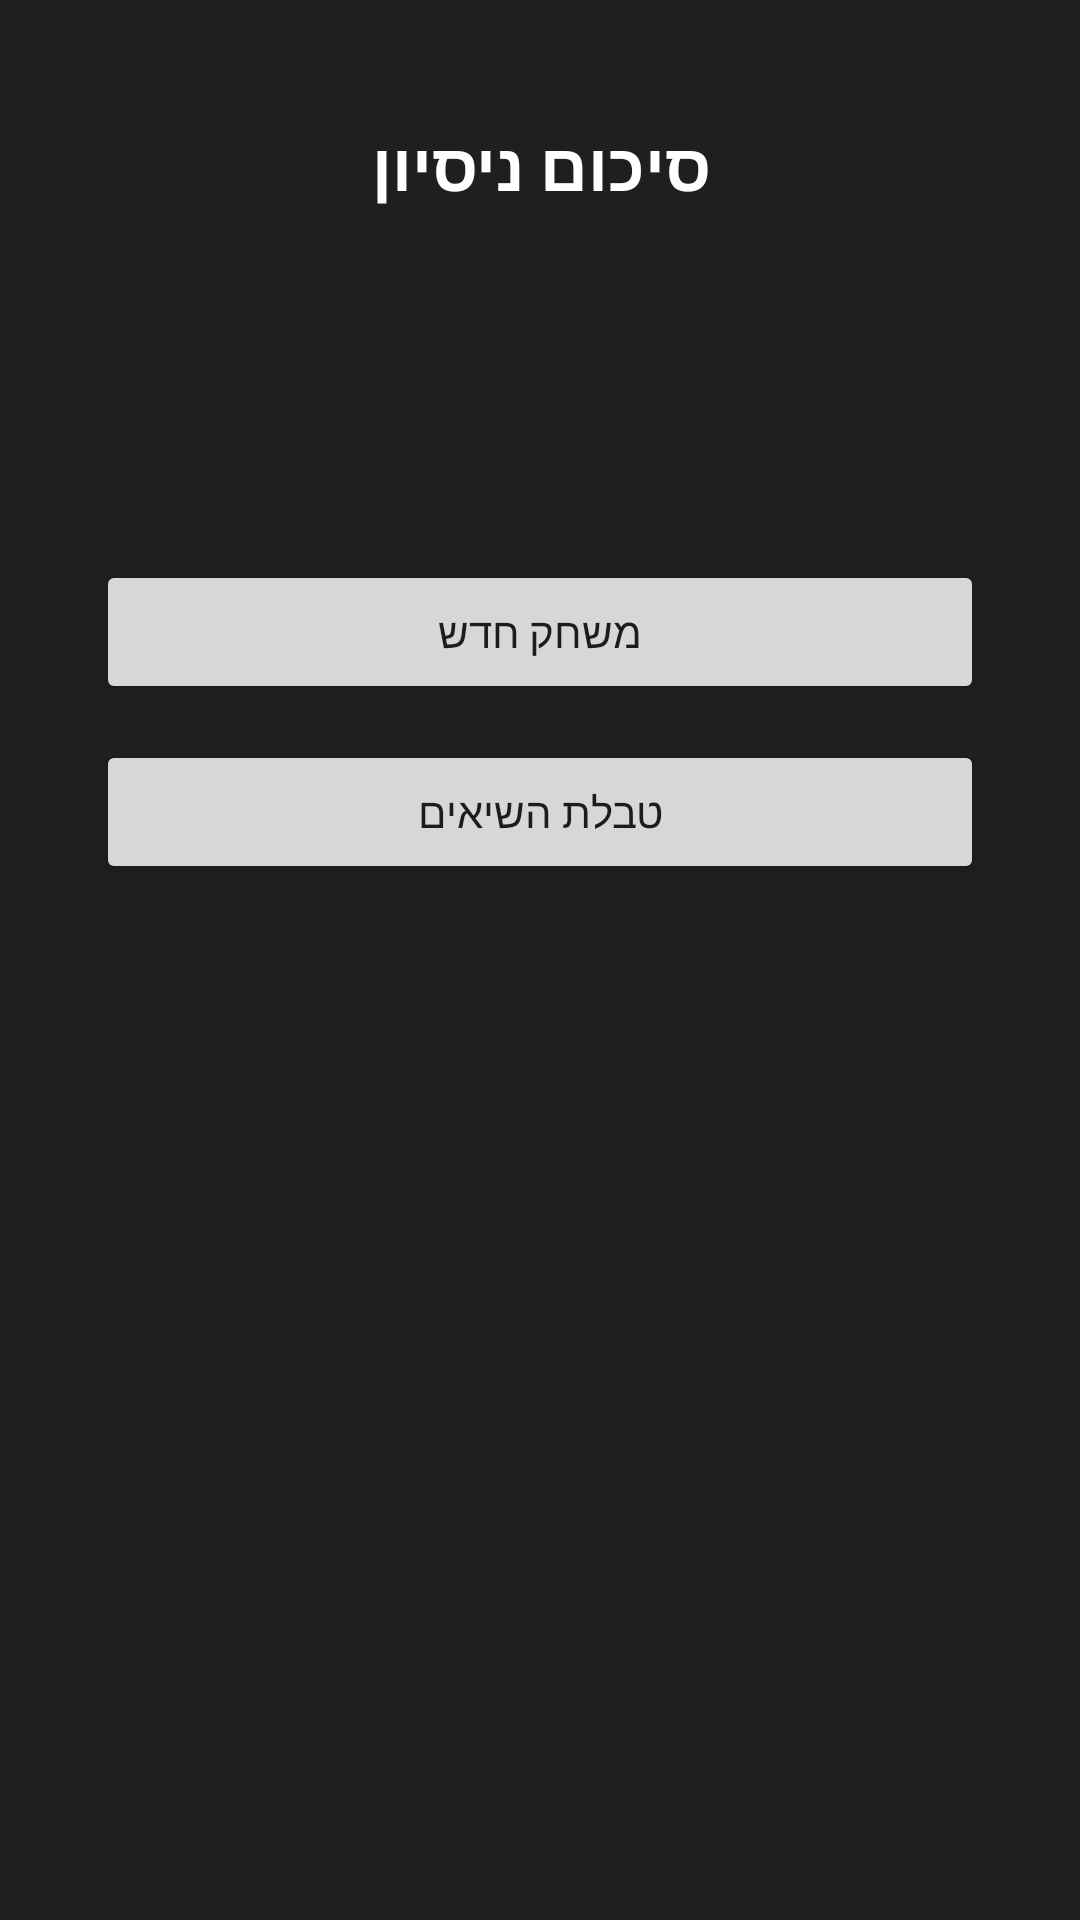

Here is an Android app screen rendered from its layout file. Give the layout XML and the strings, colors and styles it references.
<!-- AndroidManifest.xml: activity theme Theme.Obstacles -->
<!-- res/layout/activity_game_over.xml -->
<?xml version="1.0" encoding="utf-8"?>
<androidx.constraintlayout.widget.ConstraintLayout xmlns:android="http://schemas.android.com/apk/res/android"
    xmlns:app="http://schemas.android.com/apk/res-auto"
    android:layout_width="match_parent"
    android:layout_height="match_parent"
    android:background="@color/road_dark">

    <TextView
        android:id="@+id/gameOverTitle"
        android:layout_width="wrap_content"
        android:layout_height="wrap_content"
        android:text="@string/game_over_title"
        android:textColor="@color/white"
        android:textSize="22sp"
        android:textStyle="bold"
        app:layout_constraintTop_toTopOf="parent"
        app:layout_constraintStart_toStartOf="parent"
        app:layout_constraintEnd_toEndOf="parent"
        android:layout_marginTop="40dp" />

    <TextView
        android:id="@+id/gameOverDistance"
        android:layout_width="wrap_content"
        android:layout_height="wrap_content"
        android:textColor="@color/white"
        android:textSize="18sp"
        app:layout_constraintTop_toBottomOf="@id/gameOverTitle"
        app:layout_constraintStart_toStartOf="parent"
        app:layout_constraintEnd_toEndOf="parent"
        android:layout_marginTop="24dp" />

    <TextView
        android:id="@+id/gameOverCoins"
        android:layout_width="wrap_content"
        android:layout_height="wrap_content"
        android:textColor="@color/white"
        android:textSize="18sp"
        app:layout_constraintTop_toBottomOf="@id/gameOverDistance"
        app:layout_constraintStart_toStartOf="parent"
        app:layout_constraintEnd_toEndOf="parent"
        android:layout_marginTop="12dp" />

    <Button
        android:id="@+id/btnNewGame"
        android:layout_width="0dp"
        android:layout_height="wrap_content"
        android:text="@string/game_over_new_game"
        app:layout_constraintTop_toBottomOf="@id/gameOverCoins"
        app:layout_constraintStart_toStartOf="parent"
        app:layout_constraintEnd_toEndOf="parent"
        android:layout_marginHorizontal="32dp"
        android:layout_marginTop="32dp" />

    <Button
        android:id="@+id/btnGameOverHighScores"
        android:layout_width="0dp"
        android:layout_height="wrap_content"
        android:text="@string/game_over_high_scores"
        app:layout_constraintTop_toBottomOf="@id/btnNewGame"
        app:layout_constraintStart_toStartOf="parent"
        app:layout_constraintEnd_toEndOf="parent"
        android:layout_marginHorizontal="32dp"
        android:layout_marginTop="12dp" />

</androidx.constraintlayout.widget.ConstraintLayout>
<!-- resources referenced by this layout -->
<resources>
  <color name="road_dark">#1F1F1F</color>
  <color name="white">#FFFFFFFF</color>
  <string name="game_over_high_scores">טבלת השיאים</string>
  <string name="game_over_new_game">משחק חדש</string>
  <string name="game_over_title">סיכום ניסיון</string>
  <style name="Theme.Obstacles" parent="android:Theme.Material.Light.NoActionBar" />
</resources>
